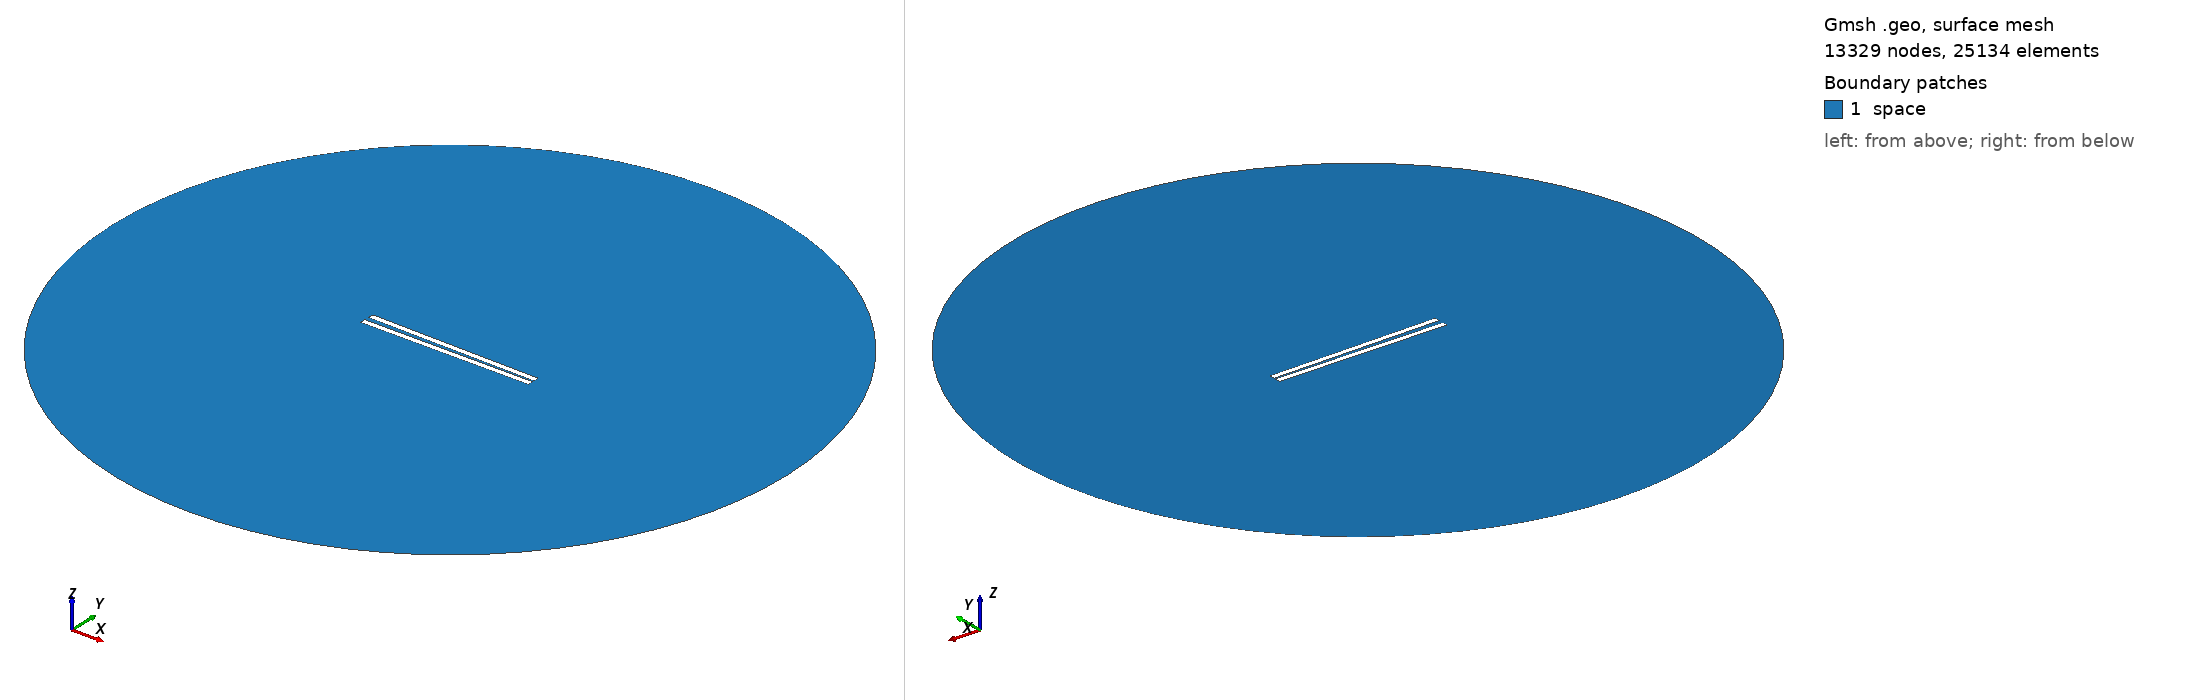

Gmsh geometry script, surface-meshed: 13329 nodes, 25134 surface elements. Boundary patches (legend numbers): 1 space. Left view from above one corner, right view from below the opposite corner. Legend entries are the model's physical surfaces. The drawing asked Gmsh for element sizes between 1% and 20% of the model's largest extent; the script's own settings can give other sizes.

=== 440.geo (drawn) ===
// Set the geometry kernel
SetFactory("OpenCASCADE");

//---------------------------------------
// Rectangles
//---------------------------------------

// Rectangle 1 (top)
Point(1) = {-49.67777777777778, 0.9166666666666666, 0, 1.0};
Point(2) = {49.67777777777778, 0.9166666666666666, 0, 1.0};
Point(3) = {49.67777777777778, 4.272222222222222, 0, 1.0};
Point(4) = {-49.67777777777778, 4.272222222222222, 0, 1.0};

Line(1) = {1, 2};
Line(2) = {2, 3};
Line(3) = {3, 4};
Line(4) = {4, 1};

Line Loop(1) = {1, 2, 3, 4};
Plane Surface(1) = {1};

Rotate { {0, 0, 1}, {0,  0.9166666666666666,  0}, -0.017 } {
  Surface{1};
}

// Rectangle 2 (bottom)
Point(5) = {-49.67777777777778, -0.9166666666666666, 0, 1.0};
Point(6) = {49.67777777777778, -0.9166666666666666, 0, 1.0};
Point(7) = {49.67777777777778, -4.272222222222222, 0, 1.0};
Point(8) = {-49.67777777777778, -4.272222222222222, 0, 1.0};

Line(5) = {5, 6};
Line(6) = {6, 7};
Line(7) = {7, 8};
Line(8) = {8, 5};

Line Loop(2) = {5, 6, 7, 8};
Plane Surface(2) = {2}; 


//---------------------------------------
// Circle
//---------------------------------------

// Define points
Point(9) = {0, 0, 0};        // Center
Point(10) = {200, 0, 0};     // Start point
Point(11) = {0, 200, 0};     // 90 degrees
Point(12) = {-200, 0, 0};    // 180 degrees
Point(13) = {0, -200, 0};    // 270 degrees

// Define circle arcs (each needs start, center, end)
Circle(9) = {10, 9, 11};
Circle(10) = {11, 9, 12};
Circle(11) = {12, 9, 13};
Circle(12) = {13, 9, 10};

// Define curve loop and surface if needed
Curve Loop(3) = {9, 10, 11, 12};
Surface(3) = {3};

// Subtract Rectangles from Circle
BooleanDifference{ Surface{3}; Delete; }{ Surface{1}; Surface{2}; Delete; }

//---------------------------------------
// Transfinite Lines and Surface
//---------------------------------------
r = 7;
Transfinite Line {1, 3} = 50*r Using Progression 1;
Transfinite Line {2, 4} = 2*r Using Progression 1;
Transfinite Line {5, 7} = 50*r Using Progression 1;
Transfinite Line {6, 8} = 2*r Using Progression 1;
Transfinite Line {9, 10, 11, 12} = 20 Using Progression 1;

//---------------------------------------
// Define Physical Groups
//---------------------------------------                

//--- Physical Curves
// Physical groups for boundaries
Physical Line("force_segment", 10) = {1};
Physical Line("upper_plate", 11) = {2, 3, 4};
Physical Line("lower_plate", 12) = {5, 6, 7, 8};
Physical Line("boundary", 20) = {9, 10, 11, 12};

//--- Physical Surfaces
Physical Surface("space", 30) = {3};

//---------------------------------------
// 6. Generate the Mesh
//---------------------------------------
Mesh 2;  // 2D mesh generation
